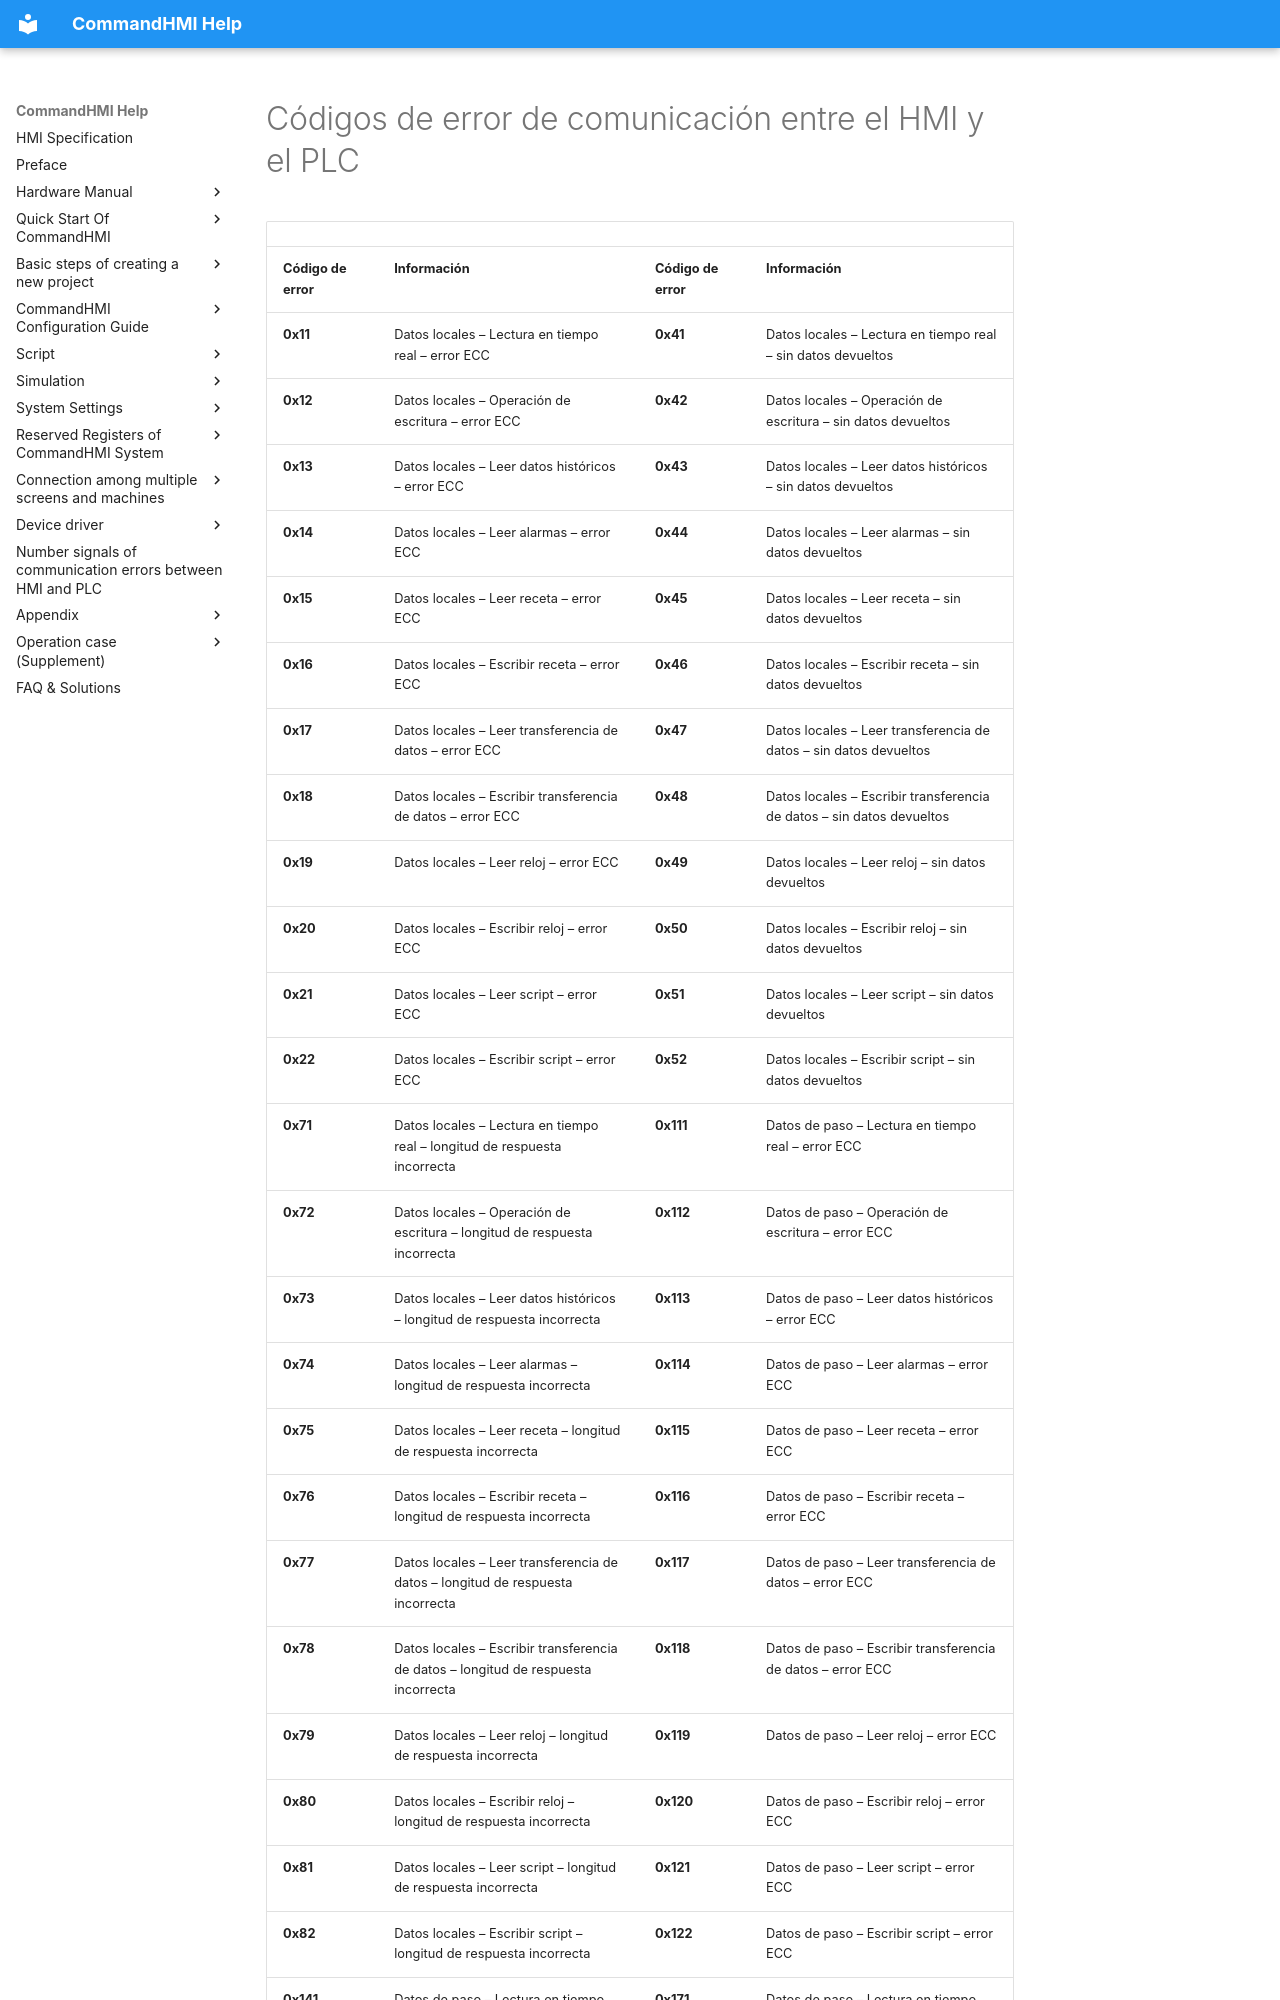

repository: AceAutomation/commandhmi-aide · page: es/hmi_plc_error.html · generator: mkdocs

# Códigos de error de comunicación entre el HMI y el PLC

|                |                                                            |                |                                                               |
|----------------|------------------------------------------------------------|----------------|---------------------------------------------------------------|
| **Código de error** | **Información**                                            | **Código de error** | **Información**                                               |
| **0x11**       | Datos locales – Lectura en tiempo real – error ECC                        | **0x41**       | Datos locales – Lectura en tiempo real – sin datos devueltos                    |
| **0x12**       | Datos locales – Operación de escritura – error ECC                       | **0x42**       | Datos locales – Operación de escritura – sin datos devueltos                  |
| **0x13**       | Datos locales – Leer datos históricos – error ECC                  | **0x43**       | Datos locales – Leer datos históricos – sin datos devueltos             |
| **0x14**       | Datos locales – Leer alarmas – error ECC                            | **0x44**       | Datos locales – Leer alarmas – sin datos devueltos                       |
| **0x15**       | Datos locales – Leer receta – error ECC                          | **0x45**       | Datos locales – Leer receta – sin datos devueltos                     |
| **0x16**       | Datos locales – Escribir receta – error ECC                         | **0x46**       | Datos locales – Escribir receta – sin datos devueltos                    |
| **0x17**       | Datos locales – Leer transferencia de datos – error ECC                | **0x47**       | Datos locales – Leer transferencia de datos – sin datos devueltos            |
| **0x18**       | Datos locales – Escribir transferencia de datos – error ECC               | **0x48**       | Datos locales – Escribir transferencia de datos – sin datos devueltos          |
| **0x19**       | Datos locales – Leer reloj – error ECC                            | **0x49**       | Datos locales – Leer reloj – sin datos devueltos                       |
| **0x20**       | Datos locales – Escribir reloj – error ECC                           | **0x50**       | Datos locales – Escribir reloj – sin datos devueltos                      |
| **0x21**       | Datos locales – Leer script – error ECC                            | **0x51**       | Datos locales – Leer script – sin datos devueltos                       |
| **0x22**       | Datos locales – Escribir script – error ECC                           | **0x52**       | Datos locales – Escribir script – sin datos devueltos                      |
| **0x71**       | Datos locales – Lectura en tiempo real – longitud de respuesta incorrecta              | **0x111**      | Datos de paso – Lectura en tiempo real – error ECC                     |
| **0x72**       | Datos locales – Operación de escritura – longitud de respuesta incorrecta            | **0x112**      | Datos de paso – Operación de escritura – error ECC                   |
| **0x73**       | Datos locales – Leer datos históricos – longitud de respuesta incorrecta       | **0x113**      | Datos de paso – Leer datos históricos – error ECC               |
| **0x74**       | Datos locales – Leer alarmas – longitud de respuesta incorrecta                 | **0x114**      | Datos de paso – Leer alarmas – error ECC                         |
| **0x75**       | Datos locales – Leer receta – longitud de respuesta incorrecta               | **0x115**      | Datos de paso – Leer receta – error ECC                       |
| **0x76**       | Datos locales – Escribir receta – longitud de respuesta incorrecta              | **0x116**      | Datos de paso – Escribir receta – error ECC                      |
| **0x77**       | Datos locales – Leer transferencia de datos – longitud de respuesta incorrecta     | **0x117**      | Datos de paso – Leer transferencia de datos – error ECC             |
| **0x78**       | Datos locales – Escribir transferencia de datos – longitud de respuesta incorrecta    | **0x118**      | Datos de paso – Escribir transferencia de datos – error ECC            |
| **0x79**       | Datos locales – Leer reloj – longitud de respuesta incorrecta                 | **0x119**      | Datos de paso – Leer reloj – error ECC                         |
| **0x80**       | Datos locales – Escribir reloj – longitud de respuesta incorrecta                | **0x120**      | Datos de paso – Escribir reloj – error ECC                        |
| **0x81**       | Datos locales – Leer script – longitud de respuesta incorrecta                 | **0x121**      | Datos de paso – Leer script – error ECC                         |
| **0x82**       | Datos locales – Escribir script – longitud de respuesta incorrecta                | **0x122**      | Datos de paso – Escribir script – er
